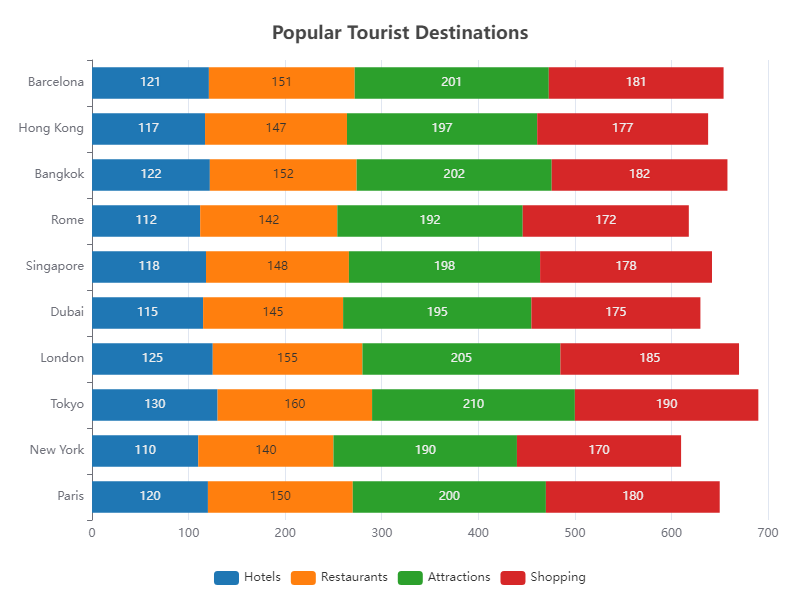

The data file committed next to this chart (first rows):
Destination, Hotels, Restaurants, Attractions, Shopping
Paris, 120, 150, 200, 180
New York, 110, 140, 190, 170
Tokyo, 130, 160, 210, 190
London, 125, 155, 205, 185
Dubai, 115, 145, 195, 175
Singapore, 118, 148, 198, 178
Rome, 112, 142, 192, 172
Bangkok, 122, 152, 202, 182
Hong Kong, 117, 147, 197, 177
Barcelona, 121, 151, 201, 181
